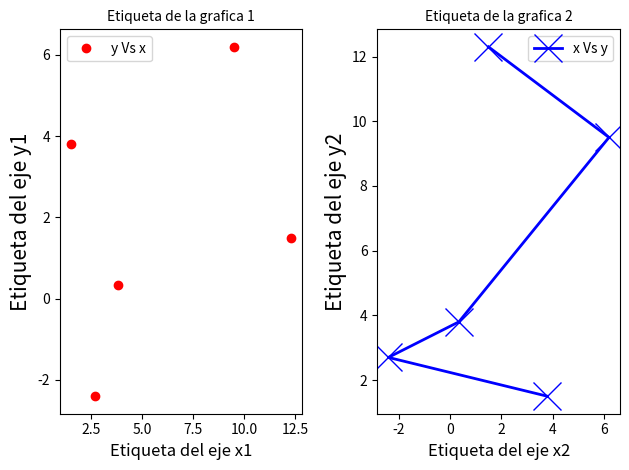

Generate this figure with matplotlib:
'''
[redacted]
@contact: [email redacted]
--------------------------
Contenido bajo
 Atribución-NoComercial-CompartirIgual 3.0 Venezuela (CC BY-NC-SA 3.0 VE)
 http://creativecommons.org/licenses/by-nc-sa/3.0/ve/

Creado en abril 23, 2016
'''

import matplotlib.pyplot as plt

x  = [1.5, 2.7, 3.8, 9.5,12.3]
y =  [3.8,-2.4, 0.35,6.2,1.5]

fig = plt.figure()
#---
ax1 = fig.add_subplot(1, 2, 1)
ax1.set_title('Etiqueta de la grafica 1', fontsize = 10)
ax1.set_xlabel('Etiqueta del eje x1', fontsize = 12)
ax1.set_ylabel('Etiqueta del eje y1', fontsize = 15)
ax1.plot(x, y, 'ro', label='y Vs x')
ax1.legend(loc='best')
#---
ax2 = fig.add_subplot(1, 2, 2)
ax2.plot(y, x, 'bx-', label='x Vs y', markersize=20, linewidth=2)
ax2.set_title('Etiqueta de la grafica 2', fontsize = 10)
ax2.set_xlabel('Etiqueta del eje x2', fontsize = 12)
ax2.set_ylabel('Etiqueta del eje y2', fontsize = 15)
ax2.legend(loc=0)

fig.tight_layout()
fig.savefig("fig2.png")
plt.show()
